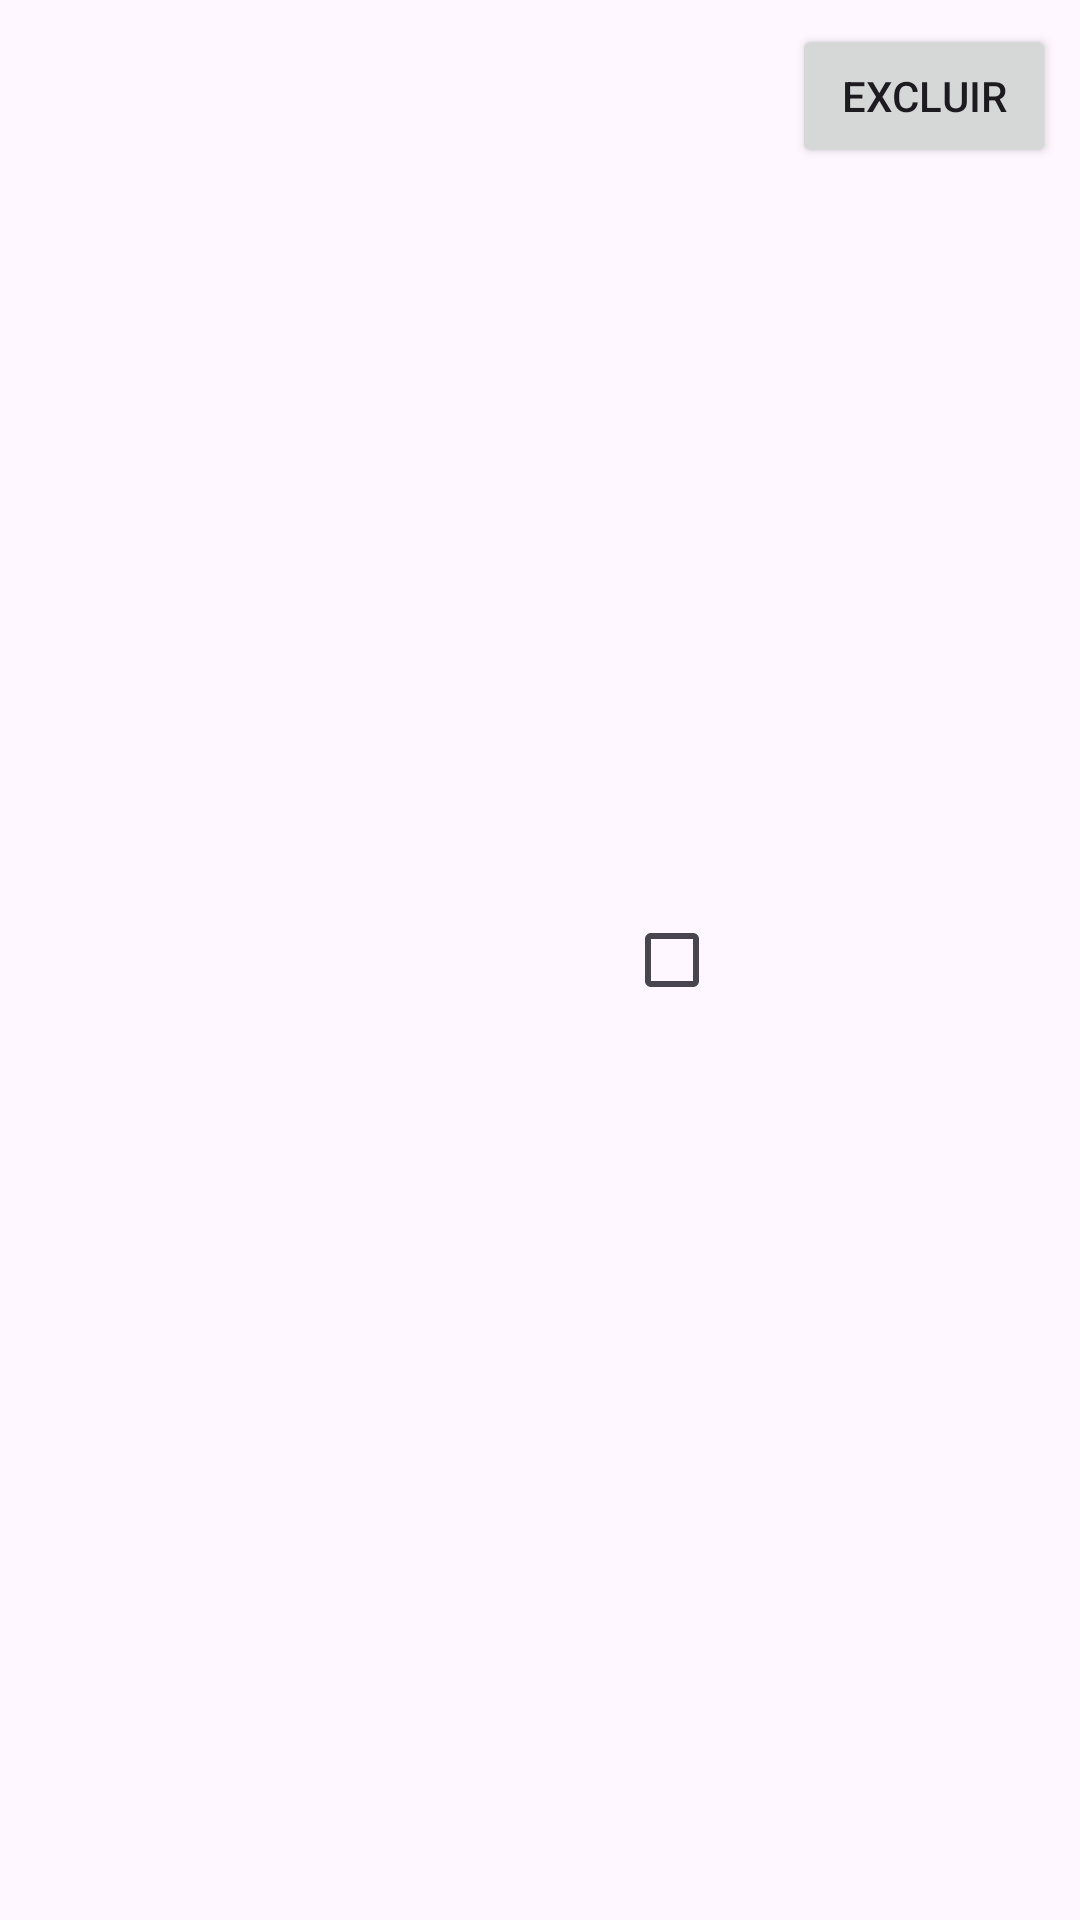

Produce the Android XML layout that renders to this screen, including the resource entries it uses.
<!-- AndroidManifest.xml: application theme Theme.ListaTarefaCP5 -->
<!-- res/layout/task_item.xml -->
<?xml version="1.0" encoding="utf-8"?>
<LinearLayout xmlns:android="http://schemas.android.com/apk/res/android"
    android:layout_width="match_parent"
    android:layout_height="wrap_content"
    android:orientation="horizontal"
    android:padding="8dp">

    <TextView
        android:id="@+id/text_task_title"
        android:layout_width="0dp"
        android:layout_height="wrap_content"
        android:layout_weight="1"
        android:textSize="18sp"
        android:textStyle="bold"
        android:textColor="@android:color/black"
        android:ellipsize="end"
        android:maxLines="1"/>

    <CheckBox
        android:id="@+id/checkbox_task_completed"
        android:layout_width="wrap_content"
        android:layout_height="wrap_content"
        android:layout_gravity="center_vertical"
        android:buttonTint="@color/colorPrimary"
        android:contentDescription="@string/task_completed"/>

    <Button
        android:id="@+id/button_delete_task"
        android:layout_width="wrap_content"
        android:layout_height="wrap_content"
        android:text="Excluir"
        android:layout_marginStart="8dp"/>

</LinearLayout>
<!-- resources referenced by this layout -->
<resources>
  <color name="colorPrimary">#3F51B5</color>
  <string name="task_completed">Tarefa concluída</string>
  <style name="Theme.ListaTarefaCP5" parent="Base.Theme.ListaTarefaCP5" />
  <style name="Base.Theme.ListaTarefaCP5" parent="Theme.Material3.DayNight.NoActionBar">
          
          
      </style>
</resources>
